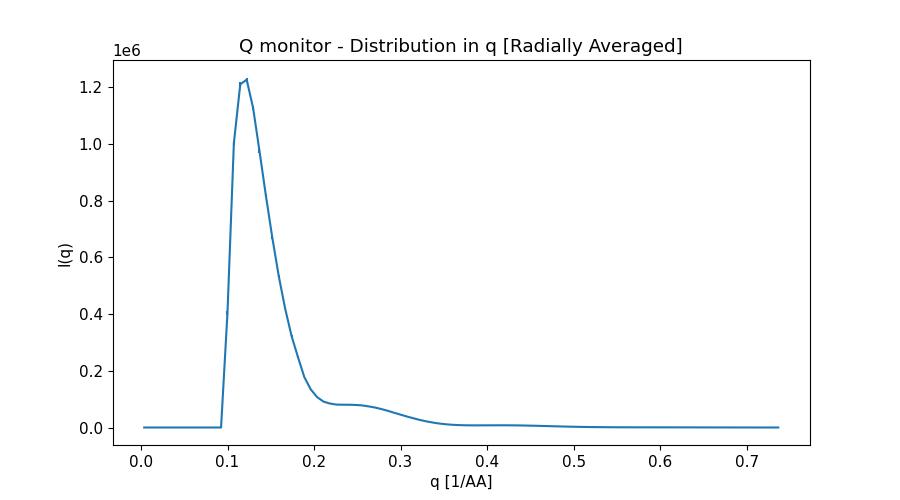

The table this chart was drawn from, first rows:
x_axis, Intensity, Error
3.701717599999999973e-03, 0.000000000000000000e+00, 0.000000000000000000e+00
1.110515280000000035e-02, 0.000000000000000000e+00, 0.000000000000000000e+00
1.850858799999999943e-02, 0.000000000000000000e+00, 0.000000000000000000e+00
2.591202319999999851e-02, 0.000000000000000000e+00, 0.000000000000000000e+00
3.331545839999999759e-02, 0.000000000000000000e+00, 0.000000000000000000e+00
4.071889358999999931e-02, 0.000000000000000000e+00, 0.000000000000000000e+00
4.812232879000000185e-02, 0.000000000000000000e+00, 0.000000000000000000e+00
5.552576398999999746e-02, 0.000000000000000000e+00, 0.000000000000000000e+00
6.292919918999999307e-02, 0.000000000000000000e+00, 0.000000000000000000e+00
7.033263438999999562e-02, 0.000000000000000000e+00, 0.000000000000000000e+00
7.773606958999999816e-02, 0.000000000000000000e+00, 0.000000000000000000e+00
8.513950479000000071e-02, 0.000000000000000000e+00, 0.000000000000000000e+00
9.254293999000000326e-02, 0.000000000000000000e+00, 0.000000000000000000e+00
9.994637519000000581e-02, 4.040688939000000246e+05, 5.980874799000000166e+03
1.073498103999999953e-01, 1.002953564000000013e+06, 8.478281574000000546e+03
1.147532455999999979e-01, 1.210204705000000075e+06, 8.345657724000000599e+03
1.221566808000000004e-01, 1.226232054999999935e+06, 7.802777178000000276e+03
1.295601160000000029e-01, 1.127125442999999970e+06, 6.977660165999999663e+03
1.369635512000000055e-01, 9.744147489999999525e+05, 6.032995807000000241e+03
1.443669864000000080e-01, 8.173189645000000019e+05, 5.132101725000000442e+03
1.517704216000000106e-01, 6.696213656999999657e+05, 4.423471644999999626e+03
1.591738568000000131e-01, 5.346603606999999611e+05, 3.753961588000000120e+03
1.665772919999999879e-01, 4.198767385999999824e+05, 3.130390561000000162e+03
1.739807271999999905e-01, 3.233122530999999726e+05, 2.525977151999999933e+03
1.813841623999999930e-01, 2.485740417000000016e+05, 1.976377115999999887e+03
1.887875975999999956e-01, 1.778530288000000000e+05, 1.307367999000000054e+03
1.961910327999999981e-01, 1.343292791000000143e+05, 9.190713302999999996e+02
2.035944680000000007e-01, 1.071382458999999944e+05, 6.219589624000000185e+02
2.109979032000000032e-01, 9.124147710000000370e+04, 4.090887288000000126e+02
2.184013384000000058e-01, 8.442737626999999338e+04, 2.904900870999999825e+02
2.258047736000000083e-01, 8.083643197000000509e+04, 2.231353906999999879e+02
2.332082088000000109e-01, 8.033125203000000329e+04, 1.889065688000000023e+02
2.406116440000000134e-01, 8.022164182000000437e+04, 1.757587713000000065e+02
2.480150791999999882e-01, 7.956518598999999813e+04, 1.690465223999999864e+02
2.554185144000000185e-01, 7.794012645999999950e+04, 1.641494294999999966e+02
2.628219495999999933e-01, 7.452563911000000371e+04, 1.574579754000000094e+02
2.702253848000000236e-01, 7.066147787000000244e+04, 1.512550163999999882e+02
2.776288199999999984e-01, 6.521213773000000219e+04, 1.431857043999999917e+02
2.850322551999999732e-01, 5.911009831999999733e+04, 1.340831637000000001e+02
2.924356904000000035e-01, 5.209804982000000018e+04, 1.230414272000000011e+02
2.998391255999999783e-01, 4.549215572999999858e+04, 1.125912856000000062e+02
3.072425608000000086e-01, 3.881020066000000224e+04, 1.011572768999999994e+02
3.146459959999999834e-01, 3.272944616999999926e+04, 8.992114893000000109e+01
3.220494312000000137e-01, 2.685167847999999867e+04, 7.786298232999999414e+01
3.294528663999999885e-01, 2.176427330000000075e+04, 6.646153096999999832e+01
3.368563016000000188e-01, 1.766993864000000031e+04, 5.611398738999999836e+01
3.442597367999999936e-01, 1.417696890999999960e+04, 4.619469267000000201e+01
3.516631720000000239e-01, 1.159632762999999977e+04, 3.783281205000000114e+01
3.590666071999999986e-01, 9.762566593999999895e+03, 3.048279675999999938e+01
3.664700423999999734e-01, 8.578766523000000234e+03, 2.487828615000000099e+01
3.738734776000000037e-01, 7.867067372000000432e+03, 2.042970937000000120e+01
3.812769127000000258e-01, 7.581795310000000427e+03, 1.766808504999999840e+01
3.886803479000000006e-01, 7.521045387999999548e+03, 1.593772955000000024e+01
3.960837830999999754e-01, 7.619675879000000350e+03, 1.512471831999999949e+01
4.034872183000000057e-01, 7.718667900000000373e+03, 1.475078167999999934e+01
4.108906534999999804e-01, 7.776652761000000282e+03, 1.452776463999999912e+01
4.182940887000000107e-01, 7.806569075000000339e+03, 1.443777713999999968e+01
4.256975238999999855e-01, 7.677874090999999680e+03, 1.425482056000000064e+01
4.331009591000000158e-01, 7.468972756999999547e+03, 1.401492065000000053e+01
4.405043942999999906e-01, 7.132809011000000282e+03, 1.368797716999999992e+01
... 40 more rows
